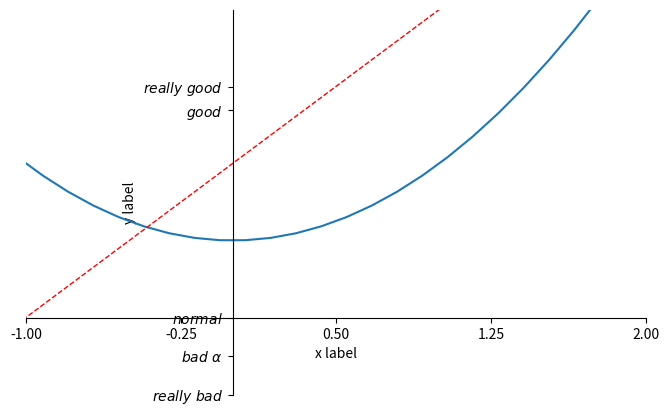

Recreate this plot in Python.
#!/usr/bin/env python  
# encoding: utf-8 

""" 
@version: v1.0 
[redacted]
@file: matplotlib_ex04.py 
@time: 2017/12/8 21:03 
"""
#!/usr/bin/env python
# encoding: utf-8

""" 
@version: v1.0 
[redacted]
@file: matplotlib_ex03.py 
@time: 2017/12/8 20:50 
"""
import matplotlib.pyplot as plt
import numpy as np

x = np.linspace(-3, 3, 50)
y1 = 2 * x + 1
y2 = x ** 2

plt.figure(num=3, figsize=(8, 5))
plt.plot(x, y2)
plt.plot(x, y1, color='red', linewidth=1., linestyle='--')
plt.xlim((-1, 2))
plt.ylim((-2, 3))
plt.xlabel('x label')
plt.ylabel('y label')

new_ticks = np.linspace(-1, 2, 5)
print(new_ticks)

plt.yticks([-2, -1.5, -1, 1.7, 2],
           ['$really\ bad$','$bad\ \\alpha$', '$normal$', '$good$', '$really\ good$'])
plt.xticks(new_ticks)

ax = plt.gca()
ax.spines['right'].set_color('none')
ax.spines['top'].set_color('none')

ax.xaxis.set_ticks_position('bottom')
ax.yaxis.set_ticks_position('left')
ax.spines['bottom'].set_position(('data', -1))
ax.spines['left'].set_position(('data', 0))

plt.show()